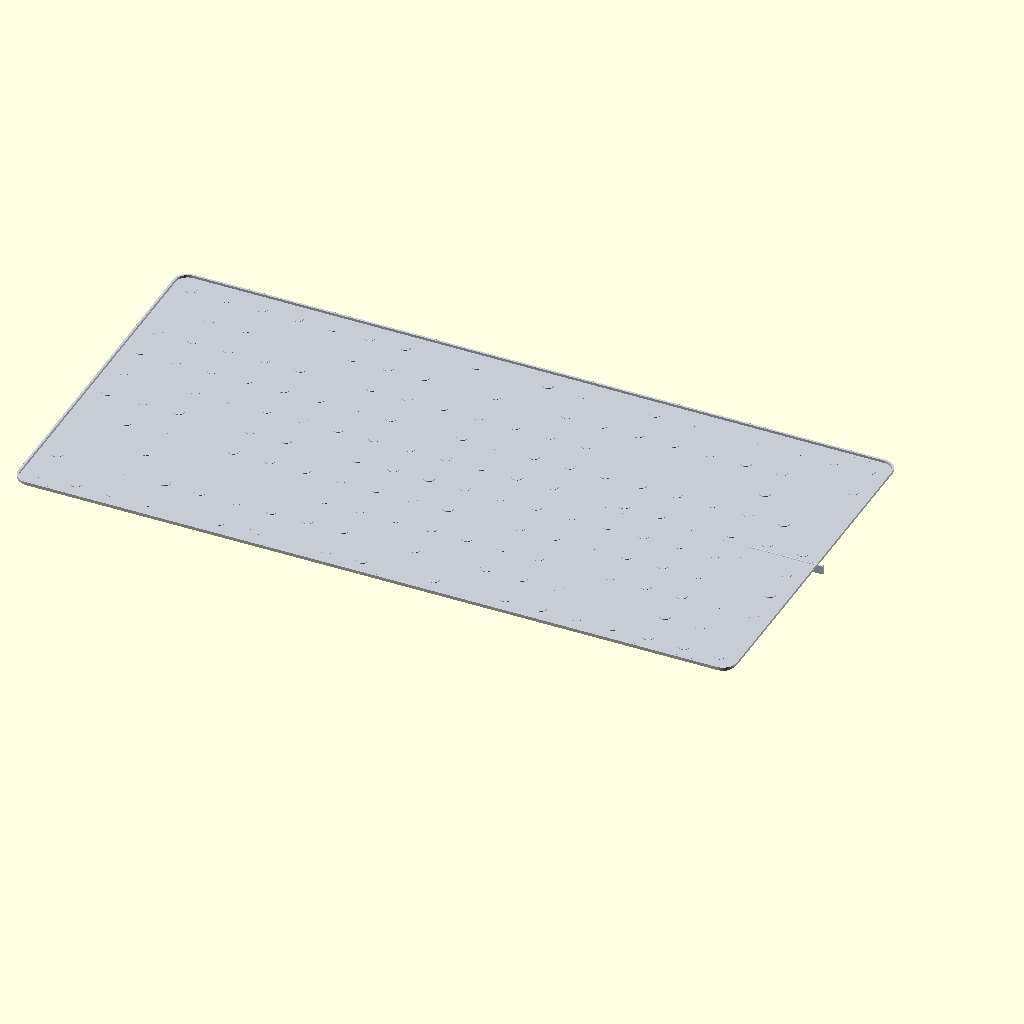
Cell 1 — every parameter at its default value.
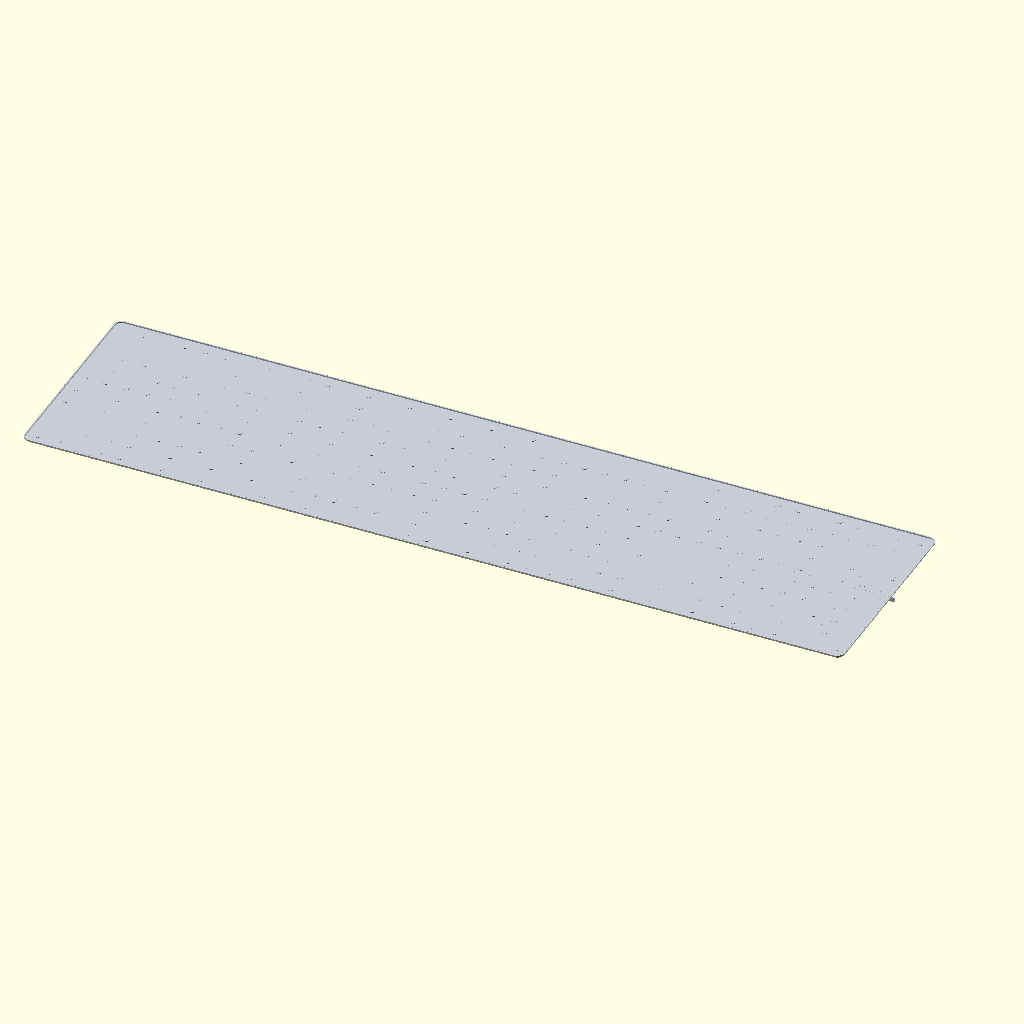
Cell 2 — length set to 240, the other parameters unchanged.
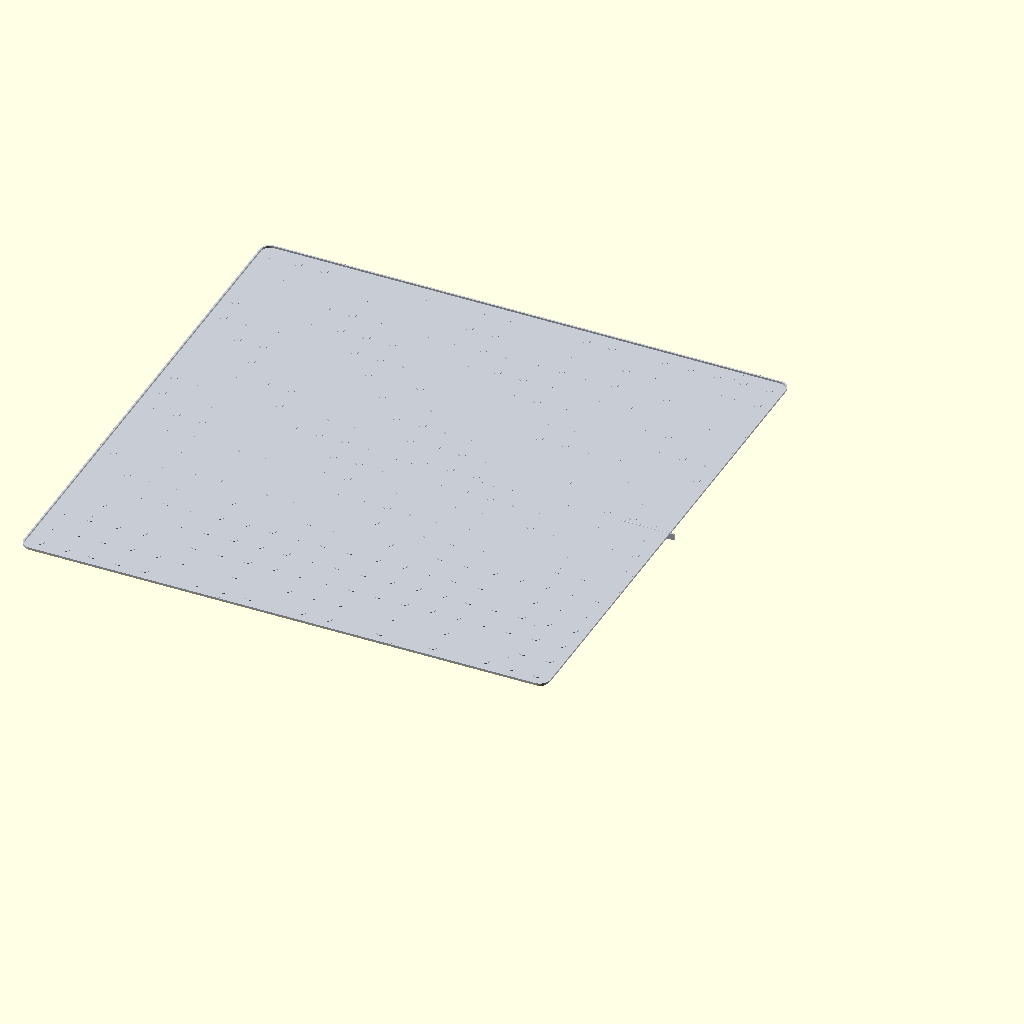
Cell 3: the same model with width = 120.
The same orthographic view direction (rotation 55°, 0°, 25°; colour scheme Cornfield) for every cell, with the view re-fitted per cell, so scale and position can differ between cells.
Source of the model, additional_study/matched_effort/results/direct_vlm/scad/sheet__FoilTape.scad:
$fn = 128;

// Aluminium foil tape (sheet with adhesive layer + slight edge curl + crinkle texture)
// ONE connected solid, all translates derived from dimensions.

length      = 120;
width       = 60;

foil_t      = 0.18;   // foil thickness
adh_t       = 0.22;   // adhesive thickness (gives visible body)
total_t     = foil_t + adh_t;

corner_r    = 2.0;

curl_len    = 10;     // curled edge length along X
curl_r      = 1.2;    // curl radius
curl_lip_t  = 0.35;   // thickness of curled lip (visual)
curl_inset  = 0.6;    // inset from side edges so curl doesn't exceed width

eps = 0.02;

// ---------- helpers ----------
module rounded_rect_2d(l, w, r){
    hull() {
        for (sx = [-1, 1], sy = [-1, 1])
            translate([sx*(l/2 - r), sy*(w/2 - r)])
                circle(r=r);
    }
}

module rounded_sheet(l, w, t, r){
    linear_extrude(height=t, center=false, convexity=10)
        rounded_rect_2d(l, w, r);
}

// deterministic pseudo-random in [0,1)
function hash01(x,y) = let(v = abs(sin(x*12.9898 + y*78.233) * 43758.5453)) (v - floor(v));

module crinkle_bumps(l, w, base_z, bump_max){
    step = 6;
    for (x = [-l/2 + step/2 : step : l/2 - step/2])
        for (y = [-w/2 + step/2 : step : w/2 - step/2]) {
            v = hash01(x,y);
            h = v * bump_max;
            if (h > bump_max*0.25)
                translate([x, y, base_z - eps])  // overlap into base so it's connected
                    cylinder(h=h + eps, r=0.9, center=false);
        }
}

// curled leading edge (a thin rolled lip) that is CONNECTED to the sheet
module edge_curl(l, w, base_t, curl_len, curl_r, lip_t, inset){
    // Place curl at +X edge, centered in Y, sitting on top of foil surface.
    // Use rotate_extrude to make a quarter-roll profile, then intersect to width.
    x_edge = l/2;
    y_w    = w - 2*inset;

    // Profile: small rectangle at radius curl_r, swept 90 degrees around Z.
    // Then positioned so its start overlaps the sheet top near the edge.
    translate([x_edge - curl_len + 0.5*curl_len, 0, base_t - eps])  // overlap into foil
    intersection() {
        // limit to tape width
        translate([0, 0, 0])
            cube([curl_len + 2*curl_r, y_w, 2*curl_r + lip_t], center=true);

        // build curl by sweeping a thin strip around Z, then rotate to align along X
        translate([-(curl_len/2), 0, 0])
        rotate([0, 90, 0])  // make the swept shape extend along X
        linear_extrude(height=y_w, center=true, convexity=10)
            // 2D cross-section in XZ plane: quarter ring segment approximated by hull of two circles
            // (kept simple and robust)
            hull() {
                translate([0, curl_r]) circle(r=lip_t/2);
                translate([curl_len, curl_r]) circle(r=lip_t/2);
            }
    }
}

// subtle edge bead to suggest thickness and cut edge
module edge_bead(l, w, z0, bead_r){
    // Bead runs around perimeter on top surface, overlaps into foil.
    translate([0,0,z0 - eps])
    linear_extrude(height=bead_r*1.2 + eps, center=false, convexity=10)
        difference() {
            offset(r=bead_r) rounded_rect_2d(l, w, corner_r);
            rounded_rect_2d(l, w, corner_r);
        }
}

// ---------- main ----------
module foil_tape_sheet(l, w, foil_t, adh_t, r){
    bump_max = max(0.05, foil_t*0.6);

    union() {
        // Adhesive layer (bottom)
        color([0.92, 0.86, 0.55])
            rounded_sheet(l, w, adh_t, r);

        // Foil layer (top), sits on adhesive
        translate([0, 0, adh_t])
        color([0.78, 0.80, 0.83])
        union() {
            rounded_sheet(l, w, foil_t, r);

            // Crinkle bumps on top of foil
            crinkle_bumps(l, w, foil_t, bump_max);

            // Slight perimeter bead on top for edge definition
            edge_bead(l, w, foil_t, bead_r=0.35);

            // Curled leading edge (connected)
            edge_curl(l, w, foil_t, curl_len, curl_r, curl_lip_t, curl_inset);
        }
    }
}

foil_tape_sheet(length, width, foil_t, adh_t, corner_r);
Parameter table extracted from the source (name, type, default, range or options):
length: number, default 120
width: number, default 60
foil_t: number, default 0.18
adh_t: number, default 0.22
corner_r: number, default 2
curl_len: number, default 10
curl_r: number, default 1.2
curl_lip_t: number, default 0.35
curl_inset: number, default 0.6
eps: number, default 0.02
